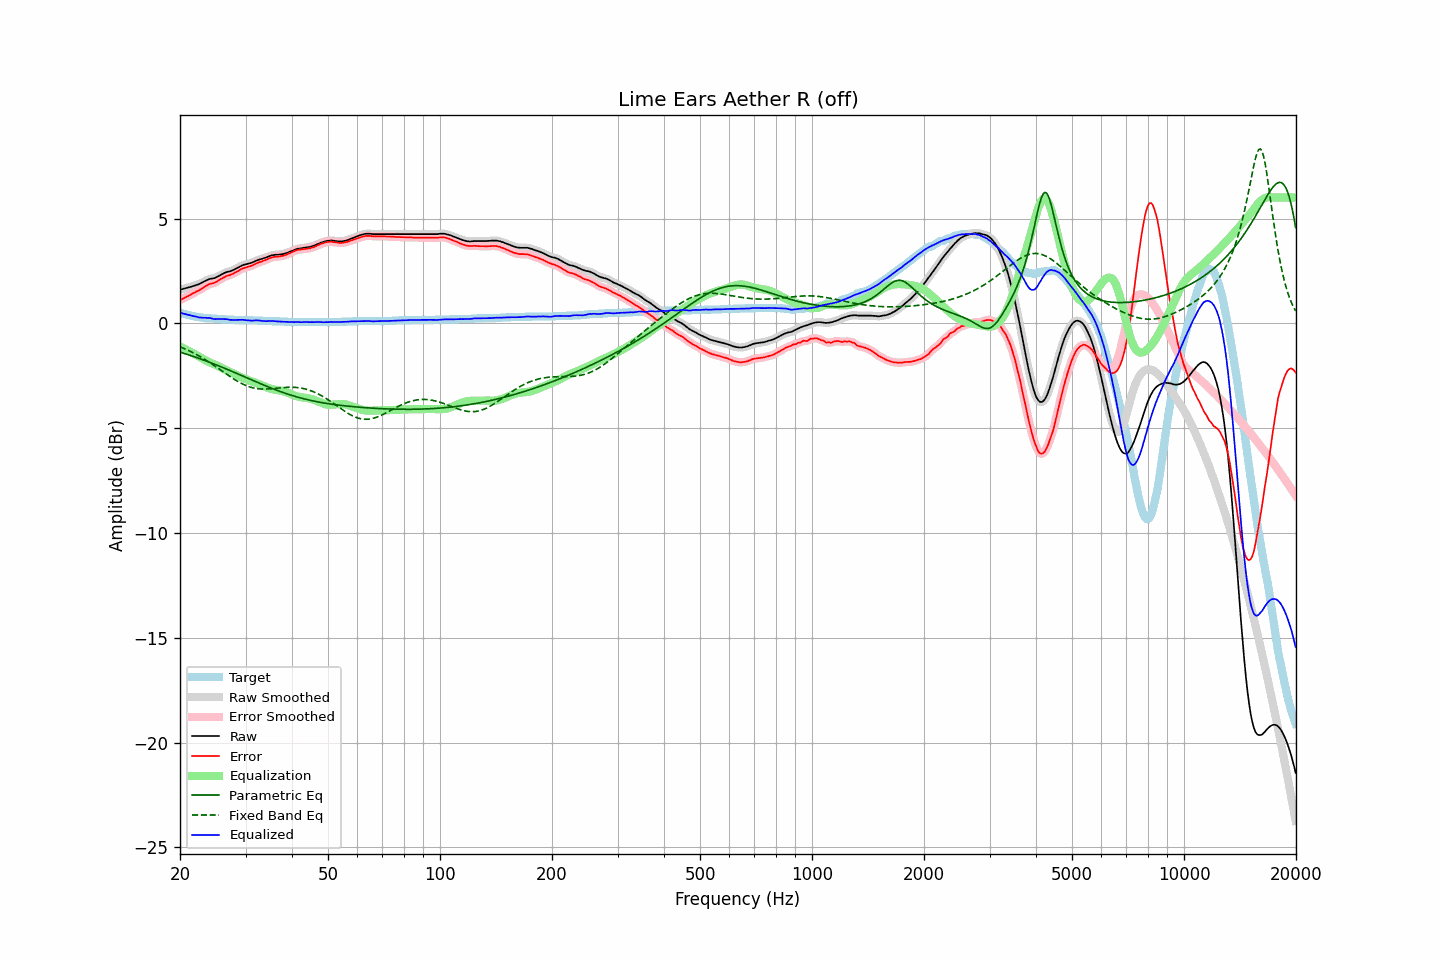

Data behind this chart, as committed beside it:
frequency, raw, error, smoothed, error_smoothed, equalization, parametric_eq, fixed_band_eq, equalized_raw, equalized_smoothed, target
20.00, 1.62, 1.10, 1.61, 1.10, -1.10, -1.37, -1.12, 0.51, 0.51, 0.51
20.20, 1.63, 1.14, 1.63, 1.14, -1.14, -1.40, -1.15, 0.48, 0.49, 0.48
20.40, 1.65, 1.18, 1.65, 1.18, -1.18, -1.42, -1.18, 0.47, 0.47, 0.46
20.61, 1.67, 1.22, 1.67, 1.22, -1.22, -1.44, -1.21, 0.44, 0.44, 0.45
20.81, 1.69, 1.26, 1.69, 1.26, -1.26, -1.47, -1.25, 0.43, 0.42, 0.42
21.02, 1.71, 1.30, 1.71, 1.30, -1.30, -1.49, -1.28, 0.40, 0.40, 0.40
21.23, 1.73, 1.34, 1.73, 1.34, -1.34, -1.52, -1.32, 0.38, 0.38, 0.38
21.44, 1.75, 1.38, 1.75, 1.38, -1.38, -1.54, -1.36, 0.36, 0.37, 0.36
21.66, 1.78, 1.43, 1.77, 1.43, -1.42, -1.57, -1.40, 0.35, 0.35, 0.34
21.87, 1.80, 1.46, 1.80, 1.47, -1.46, -1.60, -1.44, 0.33, 0.34, 0.33
22.09, 1.83, 1.51, 1.82, 1.51, -1.51, -1.62, -1.48, 0.32, 0.32, 0.31
22.31, 1.85, 1.54, 1.85, 1.54, -1.55, -1.65, -1.52, 0.30, 0.30, 0.30
22.54, 1.88, 1.58, 1.88, 1.59, -1.59, -1.68, -1.56, 0.28, 0.29, 0.29
22.76, 1.92, 1.63, 1.92, 1.63, -1.64, -1.70, -1.61, 0.28, 0.27, 0.28
22.99, 1.96, 1.68, 1.96, 1.68, -1.69, -1.73, -1.65, 0.27, 0.27, 0.27
23.22, 2.00, 1.73, 2.00, 1.73, -1.73, -1.76, -1.70, 0.27, 0.27, 0.26
23.45, 2.04, 1.78, 2.04, 1.78, -1.77, -1.79, -1.75, 0.27, 0.26, 0.25
23.69, 2.07, 1.82, 2.07, 1.83, -1.81, -1.82, -1.80, 0.26, 0.26, 0.24
23.92, 2.11, 1.86, 2.10, 1.86, -1.84, -1.85, -1.85, 0.26, 0.26, 0.24
24.16, 2.13, 1.89, 2.12, 1.89, -1.88, -1.88, -1.90, 0.25, 0.24, 0.23
24.40, 2.14, 1.90, 2.14, 1.90, -1.91, -1.90, -1.95, 0.23, 0.23, 0.23
24.65, 2.15, 1.92, 2.15, 1.93, -1.94, -1.93, -2.00, 0.20, 0.21, 0.22
24.89, 2.18, 1.95, 2.18, 1.96, -1.98, -1.96, -2.05, 0.20, 0.20, 0.22
25.14, 2.22, 2.00, 2.22, 2.00, -2.01, -2.00, -2.10, 0.21, 0.20, 0.21
25.39, 2.26, 2.05, 2.26, 2.05, -2.05, -2.03, -2.16, 0.21, 0.21, 0.20
25.65, 2.30, 2.09, 2.30, 2.10, -2.09, -2.06, -2.21, 0.20, 0.20, 0.20
25.91, 2.34, 2.14, 2.34, 2.14, -2.13, -2.09, -2.27, 0.20, 0.20, 0.19
26.16, 2.38, 2.18, 2.38, 2.18, -2.17, -2.12, -2.32, 0.20, 0.20, 0.19
26.43, 2.42, 2.22, 2.42, 2.22, -2.21, -2.15, -2.37, 0.20, 0.20, 0.19
26.69, 2.45, 2.26, 2.44, 2.26, -2.25, -2.18, -2.43, 0.20, 0.20, 0.18
26.96, 2.47, 2.28, 2.46, 2.28, -2.28, -2.22, -2.48, 0.19, 0.19, 0.18
27.23, 2.48, 2.30, 2.48, 2.31, -2.31, -2.25, -2.53, 0.17, 0.17, 0.17
27.50, 2.51, 2.33, 2.51, 2.33, -2.34, -2.28, -2.58, 0.16, 0.16, 0.17
27.77, 2.54, 2.36, 2.54, 2.37, -2.38, -2.31, -2.63, 0.16, 0.16, 0.17
28.05, 2.58, 2.41, 2.58, 2.41, -2.42, -2.35, -2.68, 0.16, 0.16, 0.16
28.33, 2.62, 2.45, 2.62, 2.45, -2.46, -2.38, -2.73, 0.16, 0.16, 0.16
28.62, 2.66, 2.49, 2.66, 2.50, -2.50, -2.41, -2.77, 0.16, 0.16, 0.16
28.90, 2.70, 2.54, 2.70, 2.54, -2.53, -2.44, -2.82, 0.16, 0.16, 0.15
29.19, 2.74, 2.58, 2.74, 2.58, -2.57, -2.48, -2.86, 0.16, 0.17, 0.15
29.48, 2.78, 2.62, 2.77, 2.62, -2.61, -2.51, -2.90, 0.17, 0.17, 0.15
29.78, 2.80, 2.64, 2.80, 2.64, -2.64, -2.54, -2.93, 0.16, 0.16, 0.15
30.08, 2.82, 2.66, 2.82, 2.67, -2.66, -2.58, -2.97, 0.15, 0.15, 0.15
30.38, 2.84, 2.69, 2.84, 2.69, -2.69, -2.61, -3.00, 0.15, 0.14, 0.14
30.68, 2.86, 2.71, 2.86, 2.71, -2.72, -2.65, -3.02, 0.14, 0.14, 0.14
30.99, 2.88, 2.73, 2.88, 2.74, -2.75, -2.68, -3.05, 0.13, 0.13, 0.14
31.30, 2.91, 2.76, 2.91, 2.77, -2.77, -2.71, -3.07, 0.13, 0.13, 0.14
31.61, 2.94, 2.80, 2.94, 2.80, -2.80, -2.75, -3.09, 0.13, 0.13, 0.13
31.93, 2.98, 2.84, 2.97, 2.84, -2.84, -2.78, -3.10, 0.14, 0.14, 0.13
32.24, 3.01, 2.87, 3.01, 2.88, -2.87, -2.81, -3.11, 0.14, 0.14, 0.13
32.57, 3.04, 2.91, 3.03, 2.91, -2.90, -2.84, -3.12, 0.14, 0.14, 0.12
32.89, 3.06, 2.93, 3.06, 2.93, -2.93, -2.88, -3.13, 0.13, 0.13, 0.12
33.22, 3.08, 2.95, 3.08, 2.96, -2.96, -2.91, -3.13, 0.12, 0.12, 0.12
33.55, 3.11, 2.99, 3.10, 2.98, -2.99, -2.94, -3.13, 0.11, 0.11, 0.11
33.89, 3.13, 3.01, 3.13, 3.01, -3.02, -2.97, -3.13, 0.10, 0.11, 0.11
34.23, 3.16, 3.04, 3.16, 3.05, -3.05, -3.00, -3.13, 0.10, 0.10, 0.11
34.57, 3.19, 3.08, 3.19, 3.08, -3.08, -3.04, -3.13, 0.11, 0.11, 0.10
34.92, 3.22, 3.11, 3.22, 3.11, -3.11, -3.07, -3.12, 0.11, 0.11, 0.10
35.27, 3.25, 3.14, 3.24, 3.14, -3.13, -3.10, -3.12, 0.12, 0.11, 0.10
35.62, 3.26, 3.16, 3.26, 3.16, -3.15, -3.13, -3.11, 0.11, 0.11, 0.09
35.97, 3.27, 3.17, 3.27, 3.17, -3.17, -3.16, -3.10, 0.10, 0.10, 0.09
... 635 more rows
